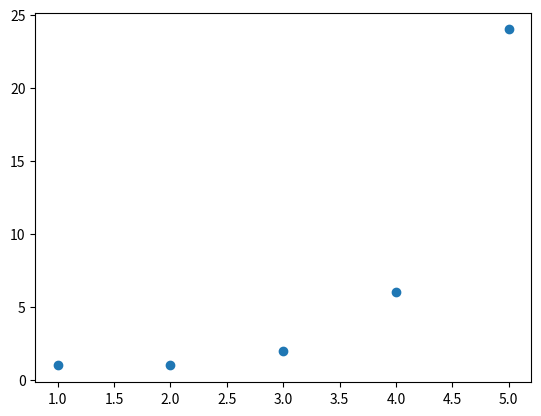

Recreate this plot in Python.
import matplotlib.pyplot as plt
import numpy as np
from scipy.interpolate import interp1d

# Implement your solution here
x = np.array([1, 2, 3, 4, 5])
gamma_x = np.array(
    [1, 1, 2, 6, 24]
)  # gamma(1)=1, gamma(2)=1, gamma(3)=2, gamma(4)=6, gamma(5)=24


def new_func(x, gamma_x):
    f = interp1d(x, gamma_x, kind="quadratic", fill_value="extrapolate")
    return f


f = new_func(x, gamma_x)
plt.close("all")
plt.plot(x, f(x), "o", label="Data Points")
plt.show()

# Implement your solution here
x = np.array([1, 2, 3, 4, 5])
gamma_x = np.array(
    [1, 1, 2, 6, 24]
)  # gamma(1)=1, gamma(2)=1, gamma(3)=2, gamma(4)=6, gamma(5)=24


def new_func(x, gamma_x):
    f = interp1d(x, gamma_x, kind="cubic")
    return f


f = new_func(x, gamma_x)
plt.close("all")
plt.plot(x, f(x), "o", label="Data Points")
plt.show()

# Implement your solution here
x = np.array([1, 2, 3, 4, 5])
gamma_x = np.array(
    [1, 1, 2, 6, 24]
)  # gamma(1)=1, gamma(2)=1, gamma(3)=2, gamma(4)=6, gamma(5)=24


def new_func(x, gamma_x):
    f = interp1d(x, gamma_x, kind="quadratic", fill_value="extrapolate")
    return f


f = new_func(x, gamma_x)
plt.close("all")
plt.plot(x, f(x), "o", label="Data Points")
plt.show()

# Implement your solution here

# Implement your solution here
